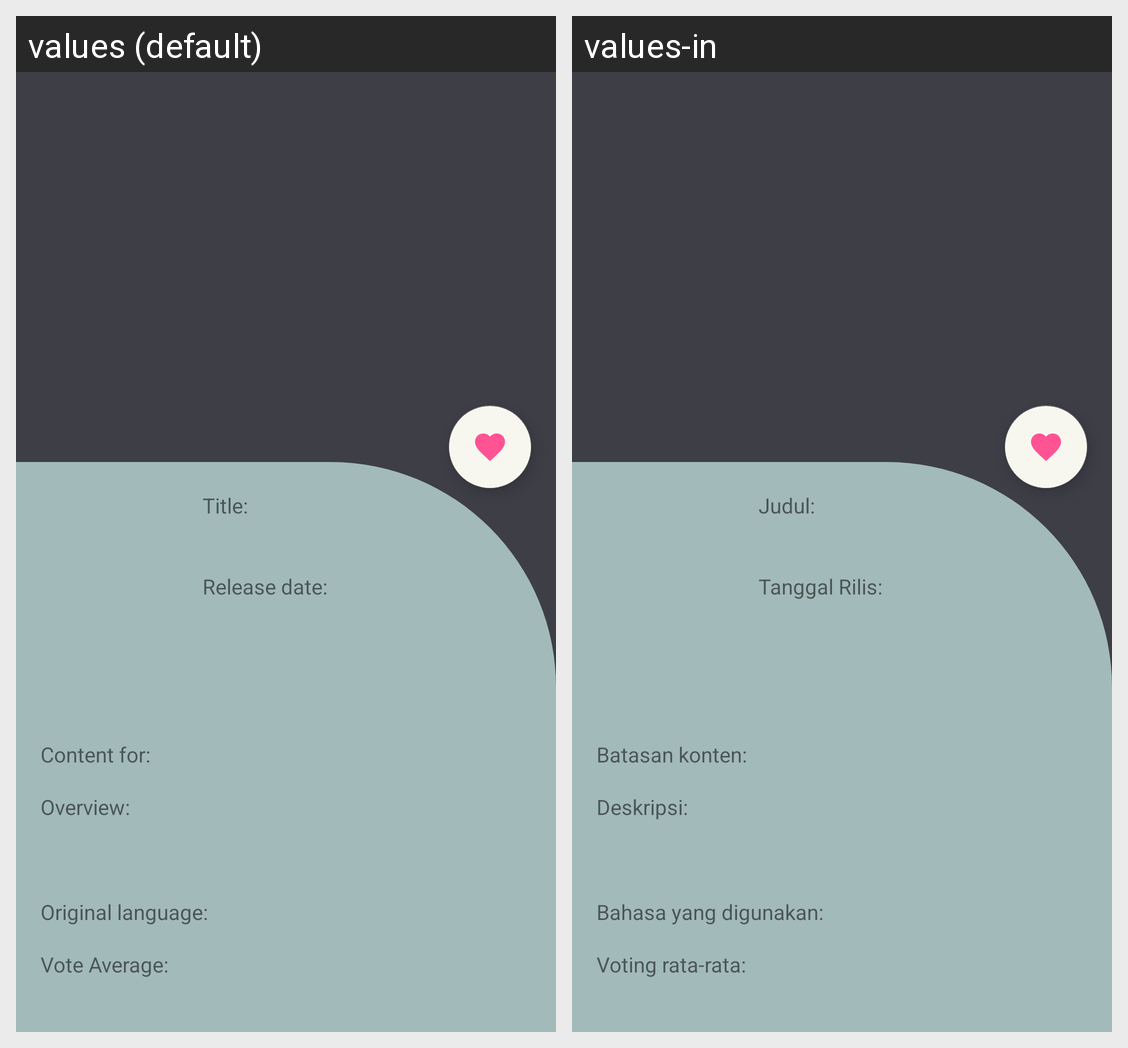

The Android screen above is rendered under two locales of the same app. Produce the string resources it draws, with the default and per-locale values.
Android screen res/layout/activity_movie_detail.xml rendered under 2 locales, left to right: values (default), values-in. Device: Nexus 5 (rendered at 1080×1920; each locale shown at half size, 540×960, under a caption strip naming it); theme AppTheme.NoActionBar.
Strings drawn on this screen, with the default value and each locale's value (text and hints the layout hard-codes, and strings that could not be matched under every locale, appear in the picture but are not listed):

tv_title
  values: Title:
  values-in: Judul:

tv_release_date
  values: Release date:
  values-in: Tanggal Rilis:

tv_18
  values: Content for:
  values-in: Batasan konten:

tv_overview
  values: Overview:
  values-in: Deskripsi:

tv_original_language
  values: Original language:
  values-in: Bahasa yang digunakan:

tv_vote_average
  values: Vote Average:
  values-in: Voting rata-rata:
